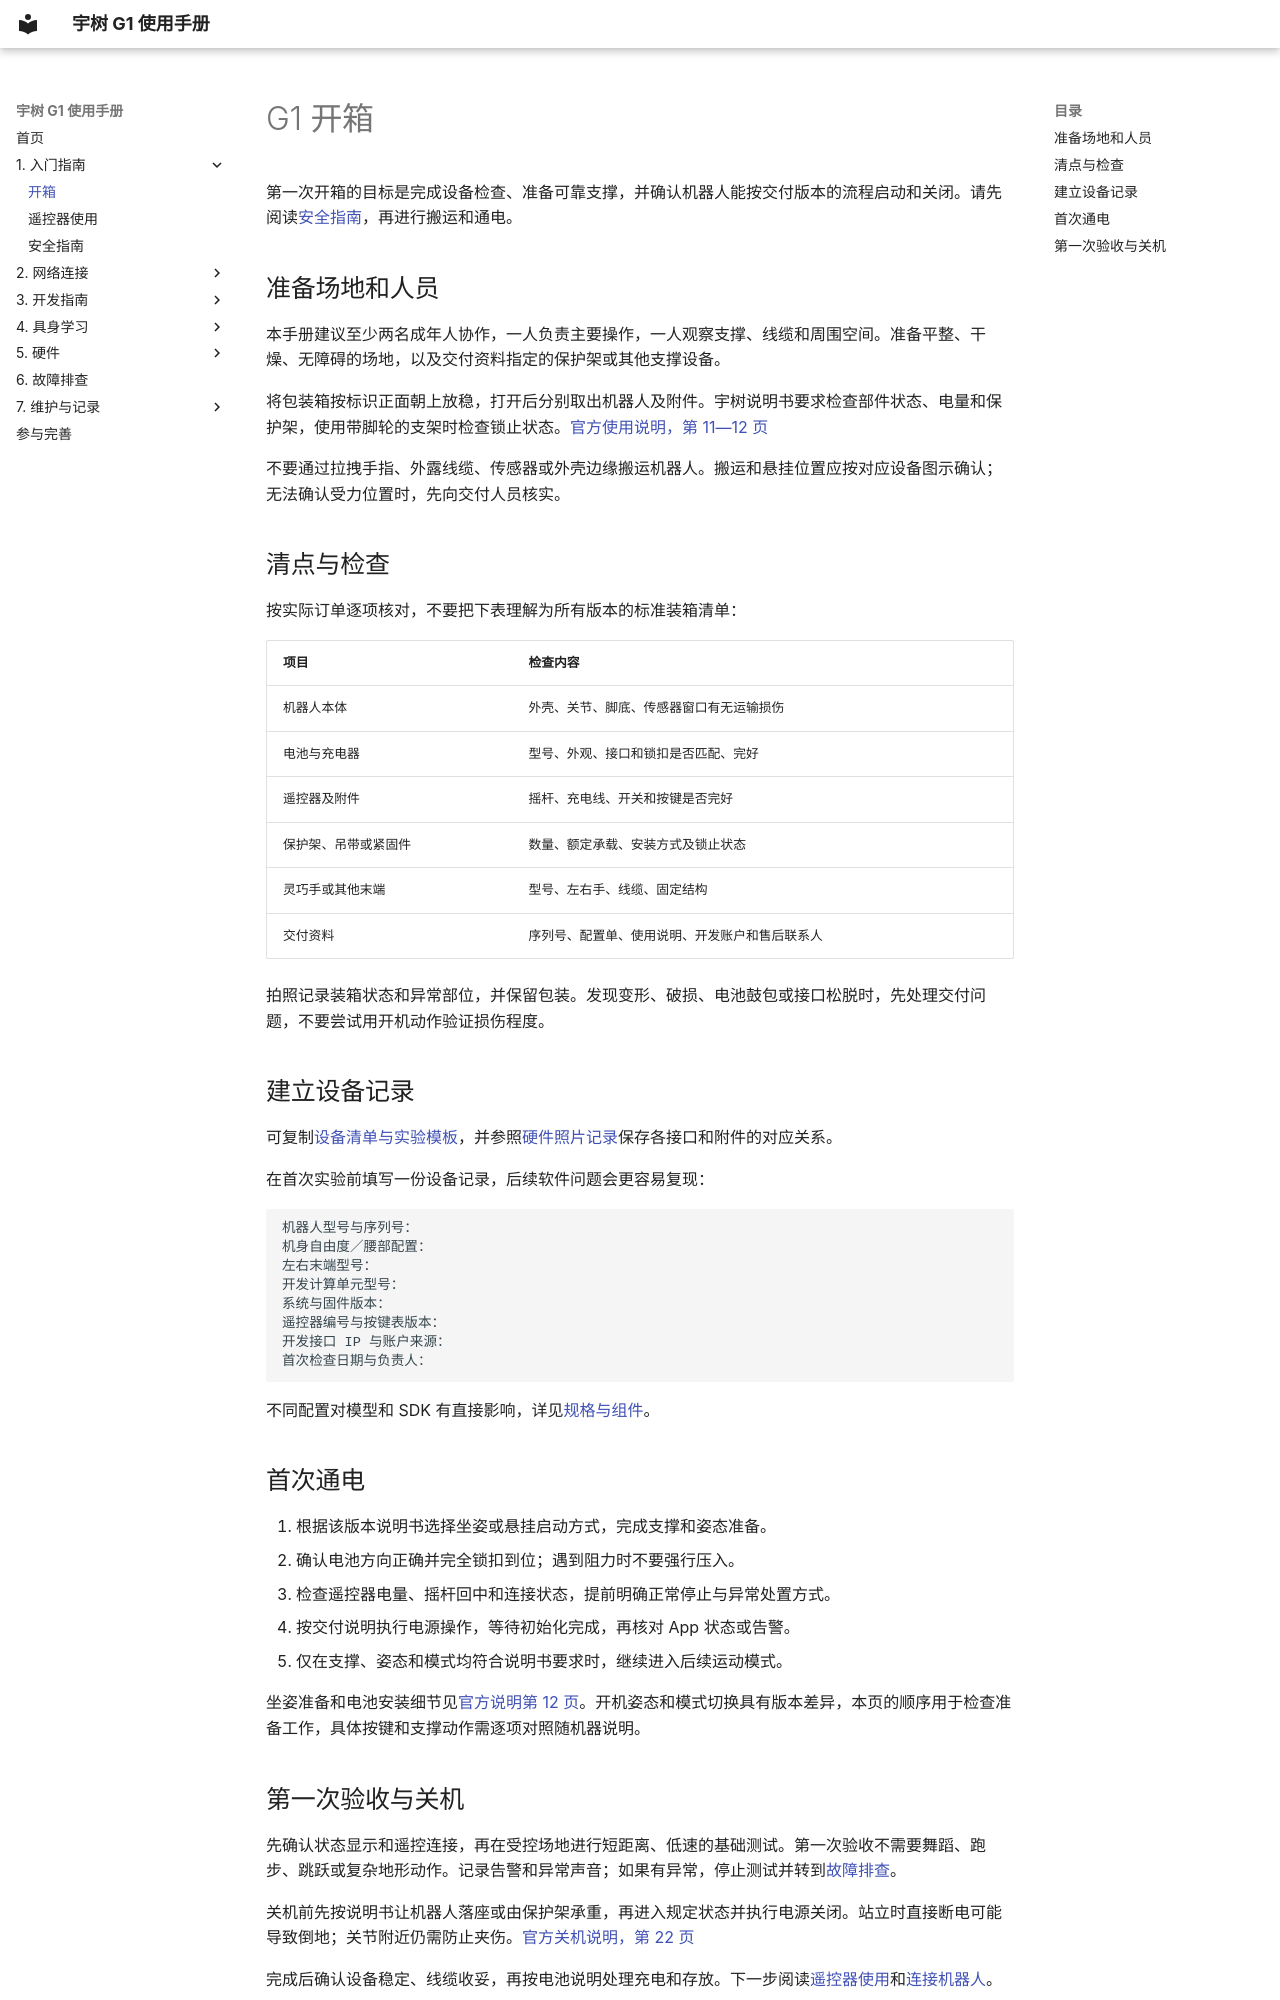

repository: yfrobotics/unitree-g1-handbook · page: getting-started/unboxing/index.html · generator: mkdocs

# G1 开箱

第一次开箱的目标是完成设备检查、准备可靠支撑，并确认机器人能按交付版本的流程启动和关闭。请先阅读[安全指南](safety.md)，再进行搬运和通电。

## 准备场地和人员

本手册建议至少两名成年人协作，一人负责主要操作，一人观察支撑、线缆和周围空间。准备平整、干燥、无障碍的场地，以及交付资料指定的保护架或其他支撑设备。

将包装箱按标识正面朝上放稳，打开后分别取出机器人及附件。宇树说明书要求检查部件状态、电量和保护架，使用带脚轮的支架时检查锁止状态。[官方使用说明，第 11—12 页](https://marketing.unitree.com/article/en/G1/User_Manual.html)

不要通过拉拽手指、外露线缆、传感器或外壳边缘搬运机器人。搬运和悬挂位置应按对应设备图示确认；无法确认受力位置时，先向交付人员核实。

## 清点与检查

按实际订单逐项核对，不要把下表理解为所有版本的标准装箱清单：

| 项目 | 检查内容 |
| --- | --- |
| 机器人本体 | 外壳、关节、脚底、传感器窗口有无运输损伤 |
| 电池与充电器 | 型号、外观、接口和锁扣是否匹配、完好 |
| 遥控器及附件 | 摇杆、充电线、开关和按键是否完好 |
| 保护架、吊带或紧固件 | 数量、额定承载、安装方式及锁止状态 |
| 灵巧手或其他末端 | 型号、左右手、线缆、固定结构 |
| 交付资料 | 序列号、配置单、使用说明、开发账户和售后联系人 |

拍照记录装箱状态和异常部位，并保留包装。发现变形、破损、电池鼓包或接口松脱时，先处理交付问题，不要尝试用开机动作验证损伤程度。

## 建立设备记录

可复制[设备清单与实验模板](../maintenance/records.md)，并参照[硬件照片记录](../hardware/visual-guide.md)保存各接口和附件的对应关系。

在首次实验前填写一份设备记录，后续软件问题会更容易复现：

```text
机器人型号与序列号：
机身自由度／腰部配置：
左右末端型号：
开发计算单元型号：
系统与固件版本：
遥控器编号与按键表版本：
开发接口 IP 与账户来源：
首次检查日期与负责人：
```

不同配置对模型和 SDK 有直接影响，详见[规格与组件](../hardware/specs.md)。

## 首次通电

1. 根据该版本说明书选择坐姿或悬挂启动方式，完成支撑和姿态准备。
2. 确认电池方向正确并完全锁扣到位；遇到阻力时不要强行压入。
3. 检查遥控器电量、摇杆回中和连接状态，提前明确正常停止与异常处置方式。
4. 按交付说明执行电源操作，等待初始化完成，再核对 App 状态或告警。
5. 仅在支撑、姿态和模式均符合说明书要求时，继续进入后续运动模式。

坐姿准备和电池安装细节见[官方说明第 12 页](https://doc-cdn.unitree.com/static/2026/8/12/81d76fa75a1742958367e27c7b1fa353_2481x3509.png)。开机姿态和模式切换具有版本差异，本页的顺序用于检查准备工作，具体按键和支撑动作需逐项对照随机器说明。
